Run: headless pygame with SDL's dummy video driver; simulated clock (each Clock.tick advances the game by its frame time, no real sleeping); random seed 0; keys injected as events and as key.get_pressed() state; no mouse input; restart key R tapped at the start of phases 3 and 4.
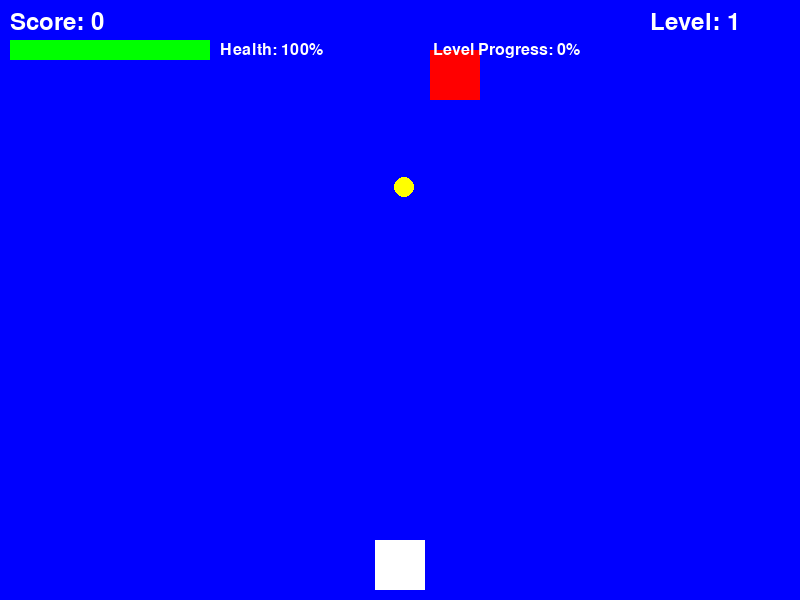
Frame 1 of 4 · flips 1–60 · no input
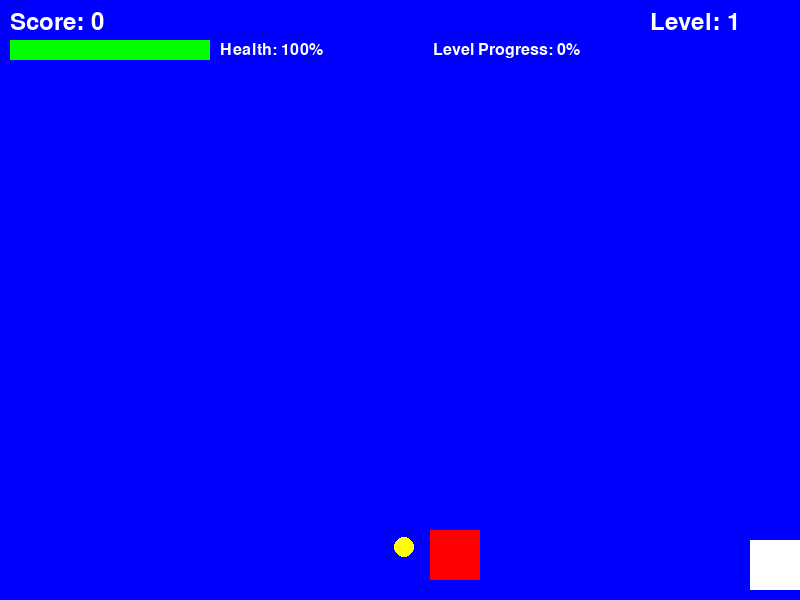
Frame 2 of 4 · flips 61–180 · tapped SPACE, RETURN · held RIGHT (→), D
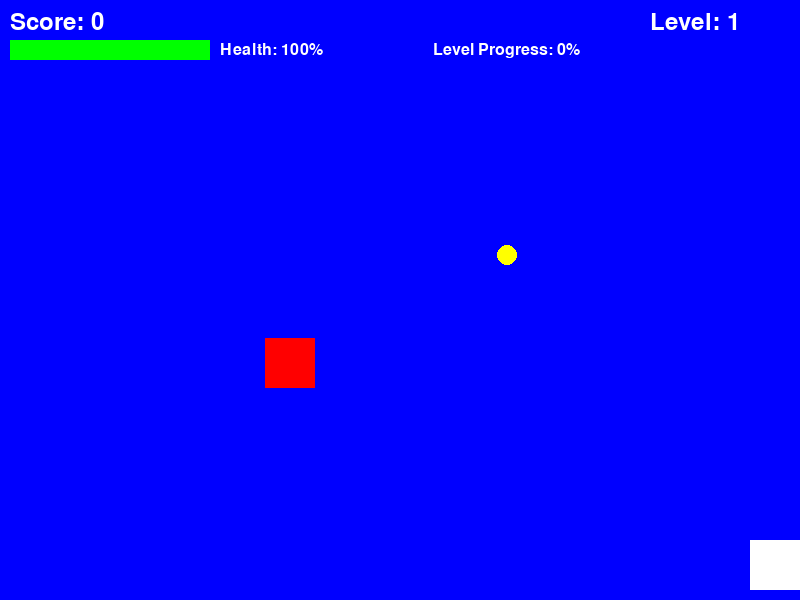
Frame 3 of 4 · flips 181–300 · tapped R · held DOWN (↓), S
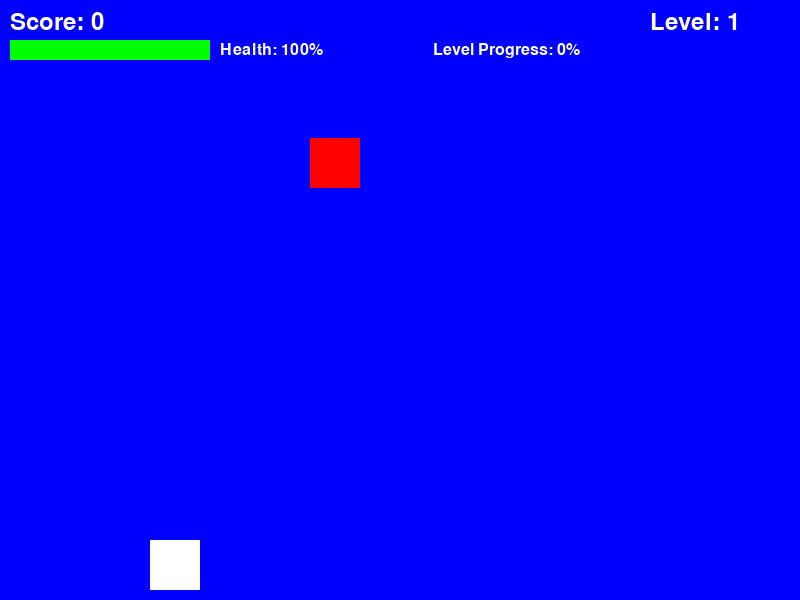
Frame 4 of 4 · flips 301–420 · tapped R · held LEFT (←), A, UP (↑), W

The pygame program that drew these frames:

import pygame
import random

# Initialize Pygame
pygame.init()

# Set up the game window
WIDTH = 800
HEIGHT = 600
window = pygame.display.set_mode((WIDTH, HEIGHT))
pygame.display.set_caption("Coin Collector")

# Colors
WHITE = (255, 255, 255)
BLACK = (0, 0, 255)
RED = (255, 0, 0)
YELLOW = (255, 255, 0)
GREEN = (0, 255, 0)
BLUE = (0, 0, 255)
PURPLE = (128, 0, 128)

class Game:
    def __init__(self):
        # Player settings
        self.player_size = 50
        self.player_x = WIDTH // 2 - self.player_size // 2
        self.player_y = HEIGHT - self.player_size - 10
        self.player_speed = 5
        self.max_health = 5
        self.current_health = self.max_health
        self.invulnerable = False
        self.invulnerable_timer = 0
        self.invulnerable_duration = 1500  # 1.5 seconds of invulnerability after hit
        self.player_color = WHITE

        # Level settings
        self.level = 1
        self.coins_for_next_level = 10  # Coins needed to advance to next level
        self.coins_collected_this_level = 0
        self.level_multiplier = 1.2  # Speed increase per level

        # Coin settings
        self.coin_size = 20
        self.base_coin_speed = 3
        self.coin_speed = self.base_coin_speed
        self.coins = [self.create_coin()]  # List to hold multiple coins

        # Obstacle settings
        self.obstacle_size = 50
        self.base_obstacle_speed = 4
        self.obstacle_speed = self.base_obstacle_speed
        self.obstacles = [self.create_obstacle()]  # List to hold multiple obstacles

        # Game state
        self.game_over = False
        self.score = 0

    def create_coin(self):
        return {
            'x': random.randint(0, WIDTH - self.coin_size),
            'y': random.randint(-100, 0)
        }

    def create_obstacle(self):
        return {
            'x': random.randint(0, WIDTH - self.obstacle_size),
            'y': random.randint(-200, -50)
        }

    def reset_game(self):
        # Reset player position and health
        self.player_x = WIDTH // 2 - self.player_size // 2
        self.player_y = HEIGHT - self.player_size - 10
        self.current_health = self.max_health
        self.invulnerable = False
        self.invulnerable_timer = 0
        self.player_color = WHITE

        # Reset level
        self.level = 1
        self.coins_collected_this_level = 0
        self.coin_speed = self.base_coin_speed
        self.obstacle_speed = self.base_obstacle_speed

        # Reset coins and obstacles
        self.coins = [self.create_coin()]
        self.obstacles = [self.create_obstacle()]

        # Reset score
        self.score = 0

        # Reset game state
        self.game_over = False

    def advance_level(self):
        self.level += 1
        self.coins_collected_this_level = 0

        # Increase speeds based on level
        self.coin_speed = self.base_coin_speed * (self.level_multiplier ** (self.level - 1))
        self.obstacle_speed = self.base_obstacle_speed * (self.level_multiplier ** (self.level - 1))

        # Add more coins and obstacles as levels progress
        max_coins = min(3, 1 + self.level // 3)  # Add more coins every 3 levels, max 3
        max_obstacles = min(3, 1 + self.level // 4)  # Add more obstacles every 4 levels, max 3

        while len(self.coins) < max_coins:
            self.coins.append(self.create_coin())
        while len(self.obstacles) < max_obstacles:
            self.obstacles.append(self.create_obstacle())

        # Give bonus health every 5 levels
        if self.level % 5 == 0:
            self.current_health = min(self.max_health, self.current_health + 1)

    def handle_events(self):
        for event in pygame.event.get():
            if event.type == pygame.QUIT:
                return False
            if event.type == pygame.KEYDOWN and self.game_over:
                if event.key == pygame.K_r:
                    self.reset_game()
            if event.type == pygame.KEYDOWN and event.key == pygame.K_ESCAPE:
                return False
        return True

    def update(self):
        if not self.game_over:
            current_time = pygame.time.get_ticks()

            # Update invulnerability
            if self.invulnerable:
                if current_time - self.invulnerable_timer > self.invulnerable_duration:
                    self.invulnerable = False
                    self.player_color = WHITE
                else:
                    # Flash player while invulnerable
                    if (current_time // 200) % 2:  # Flash every 200ms
                        self.player_color = WHITE
                    else:
                        self.player_color = BLUE

            # Player movement
            keys = pygame.key.get_pressed()
            if keys[pygame.K_LEFT] and self.player_x > 0:
                self.player_x -= self.player_speed
            if keys[pygame.K_RIGHT] and self.player_x < WIDTH - self.player_size:
                self.player_x += self.player_speed

            # Update coins
            player_rect = pygame.Rect(self.player_x, self.player_y, self.player_size, self.player_size)
            for coin in self.coins[:]:
                coin['y'] += self.coin_speed
                if coin['y'] > HEIGHT:
                    self.coins.remove(coin)
                    self.coins.append(self.create_coin())
                else:
                    coin_rect = pygame.Rect(coin['x'], coin['y'], self.coin_size, self.coin_size)
                    if player_rect.colliderect(coin_rect):
                        self.score += self.level  # Score based on level
                        self.coins_collected_this_level += 1
                        self.coins.remove(coin)
                        self.coins.append(self.create_coin())

                        # Check for level advancement
                        if self.coins_collected_this_level >= self.coins_for_next_level:
                            self.advance_level()

            # Update obstacles
            for obstacle in self.obstacles[:]:
                obstacle['y'] += self.obstacle_speed
                if obstacle['y'] > HEIGHT:
                    self.obstacles.remove(obstacle)
                    self.obstacles.append(self.create_obstacle())
                else:
                    obstacle_rect = pygame.Rect(obstacle['x'], obstacle['y'],
                                             self.obstacle_size, self.obstacle_size)
                    if player_rect.colliderect(obstacle_rect) and not self.invulnerable:
                        self.current_health -= 1
                        if self.current_health <= 0:
                            self.game_over = True
                        else:
                            # Start invulnerability period
                            self.invulnerable = True
                            self.invulnerable_timer = current_time
                            # Reset obstacle position
                            self.obstacles.remove(obstacle)
                            self.obstacles.append(self.create_obstacle())

    def draw_health_bar(self):
        # Health bar background
        bar_width = 200
        bar_height = 20
        bar_x = 10
        bar_y = 40
        pygame.draw.rect(window, RED, (bar_x, bar_y, bar_width, bar_height))

        # Health bar fill
        health_percentage = self.current_health / self.max_health
        health_width = bar_width * health_percentage
        pygame.draw.rect(window, GREEN, (bar_x, bar_y, health_width, bar_height))

        # Health text
        font = pygame.font.Font(None, 24)
        health_text = font.render(f'Health: {int(health_percentage * 100)}%', True, WHITE)
        window.blit(health_text, (bar_x + bar_width + 10, bar_y + 2))

    def draw_level_progress(self):
        # Level progress bar
        bar_width = 200
        bar_height = 20
        bar_x = WIDTH - bar_width - 10
        bar_y = 40
        pygame.draw.rect(window, BLUE, (bar_x, bar_y, bar_width, bar_height))

        # Progress fill
        progress = self.coins_collected_this_level / self.coins_for_next_level
        progress_width = bar_width * progress
        pygame.draw.rect(window, PURPLE, (bar_x, bar_y, progress_width, bar_height))

        # Progress text
        font = pygame.font.Font(None, 24)
        progress_text = font.render(f'Level Progress: {int(progress * 100)}%', True, WHITE)
        text_rect = progress_text.get_rect(right=bar_x - 10, centery=bar_y + bar_height//2)
        window.blit(progress_text, text_rect)

    def draw(self):
        window.fill(BLACK)

        # Draw player
        pygame.draw.rect(window, self.player_color, (self.player_x, self.player_y, self.player_size, self.player_size))

        # Draw coins
        for coin in self.coins:
            pygame.draw.circle(window, YELLOW, (coin['x'] + self.coin_size//2,
                                              coin['y'] + self.coin_size//2), self.coin_size//2)

        # Draw obstacles
        for obstacle in self.obstacles:
            pygame.draw.rect(window, RED, (obstacle['x'], obstacle['y'],
                                         self.obstacle_size, self.obstacle_size))

        # Draw score and level
        font = pygame.font.Font(None, 36)
        score_text = font.render(f'Score: {self.score}', True, WHITE)
        level_text = font.render(f'Level: {self.level}', True, WHITE)
        window.blit(score_text, (10, 10))
        window.blit(level_text, (WIDTH - 150, 10))

        # Draw health bar and level progress
        self.draw_health_bar()
        self.draw_level_progress()

        # Draw game over screen
        if self.game_over:
            # Create semi-transparent overlay
            overlay = pygame.Surface((WIDTH, HEIGHT))
            overlay.fill(BLACK)
            overlay.set_alpha(128)
            window.blit(overlay, (0, 0))

            # Game Over text
            game_over_font = pygame.font.Font(None, 74)
            game_over_text = game_over_font.render('Game Over!', True, RED)
            game_over_rect = game_over_text.get_rect(center=(WIDTH//2, HEIGHT//2 - 50))
            window.blit(game_over_text, game_over_rect)

            # Final score and level
            final_score_font = pygame.font.Font(None, 48)
            final_score_text = final_score_font.render(f'Final Score: {self.score} - Level: {self.level}', True, WHITE)
            final_score_rect = final_score_text.get_rect(center=(WIDTH//2, HEIGHT//2 + 20))
            window.blit(final_score_text, final_score_rect)

            # Restart instruction
            restart_font = pygame.font.Font(None, 36)
            restart_text = restart_font.render('Press R to Restart or ESC to Quit', True, GREEN)
            restart_rect = restart_text.get_rect(center=(WIDTH//2, HEIGHT//2 + 80))
            window.blit(restart_text, restart_rect)

        pygame.display.flip()

def main():
    clock = pygame.time.Clock()
    game = Game()
    running = True

    while running:
        running = game.handle_events()
        game.update()
        game.draw()
        clock.tick(60)

    pygame.quit()

if __name__ == "__main__":
    main()
